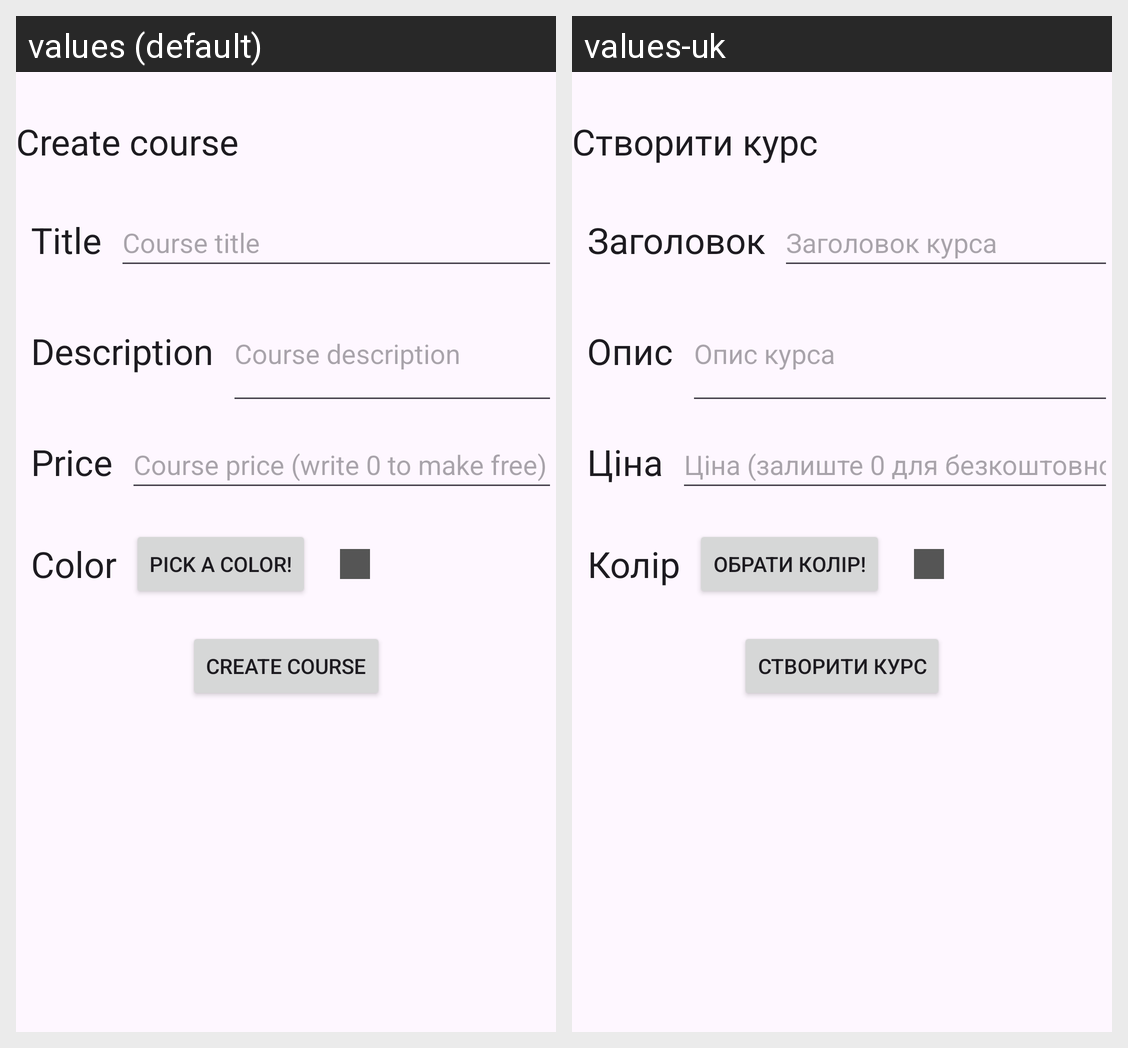

This grid shows one Android layout under two languages. Give, for every string resource on the screen, its name, the default text and each shown locale's text.
Android screen res/layout/create_course_fragment.xml rendered under 2 locales, left to right: values (default), values-uk. Device: Nexus 5 (rendered at 1080×1920; each locale shown at half size, 540×960, under a caption strip naming it); theme Theme.LQRLMobile.
Strings drawn on this screen, with the default value and each locale's value (text and hints the layout hard-codes, and strings that could not be matched under every locale, appear in the picture but are not listed):

create_course
  values: Create course
  values-uk: Створити курс

title
  values: Title
  values-uk: Заголовок

course_title
  values: Course title
  values-uk: Заголовок курса

description
  values: Description
  values-uk: Опис

course_description
  values: Course description
  values-uk: Опис курса

price
  values: Price
  values-uk: Ціна

course_price_write_0_to_make_free
  values: Course price (write 0 to make free)
  values-uk: Ціна (залиште 0 для безкоштовного)

color
  values: Color
  values-uk: Колір

pick_a_color
  values: Pick a color!
  values-uk: Обрати колір!
